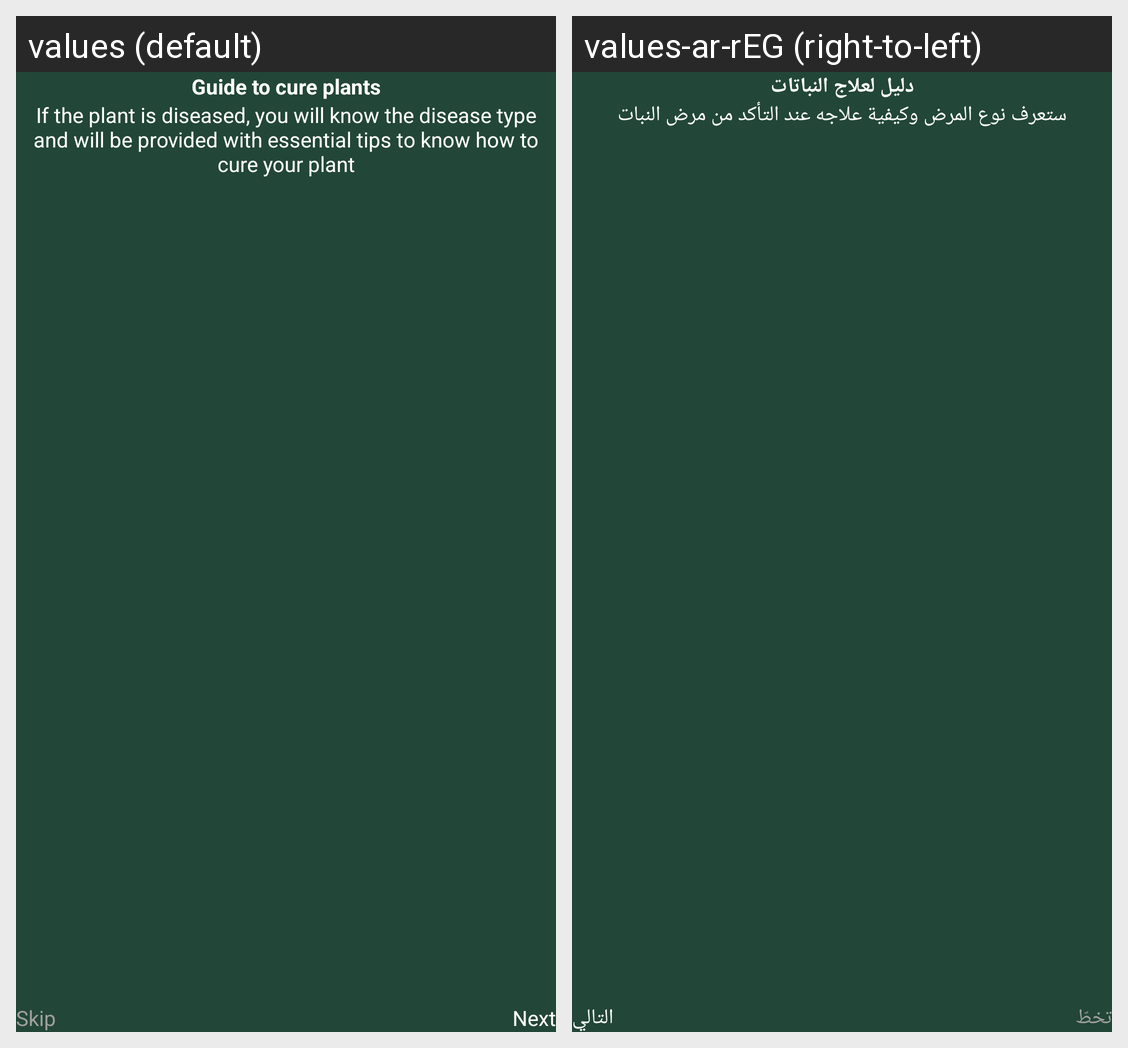

This grid shows one Android layout under two languages. Give, for every string resource on the screen, its name, the default text and each shown locale's text.
Android screen res/layout/fragment_second_screen.xml rendered under 2 locales, left to right: values (default), values-ar-rEG (right-to-left). Device: Nexus 5 (rendered at 1080×1920; each locale shown at half size, 540×960, under a caption strip naming it); theme Theme.LeafApp.
Strings drawn on this screen, with the default value and each locale's value (text and hints the layout hard-codes, and strings that could not be matched under every locale, appear in the picture but are not listed):

onBoarding2_txt
  values: Guide to cure plants
  values-ar-rEG: دليل لعلاج النباتات

second_screen_description
  values: If the plant is diseased, you will know the disease type and will be provided with essential tips to know how to cure your plant
  values-ar-rEG: ستعرف نوع المرض وكيفية علاجه عند التأكد من مرض النبات
